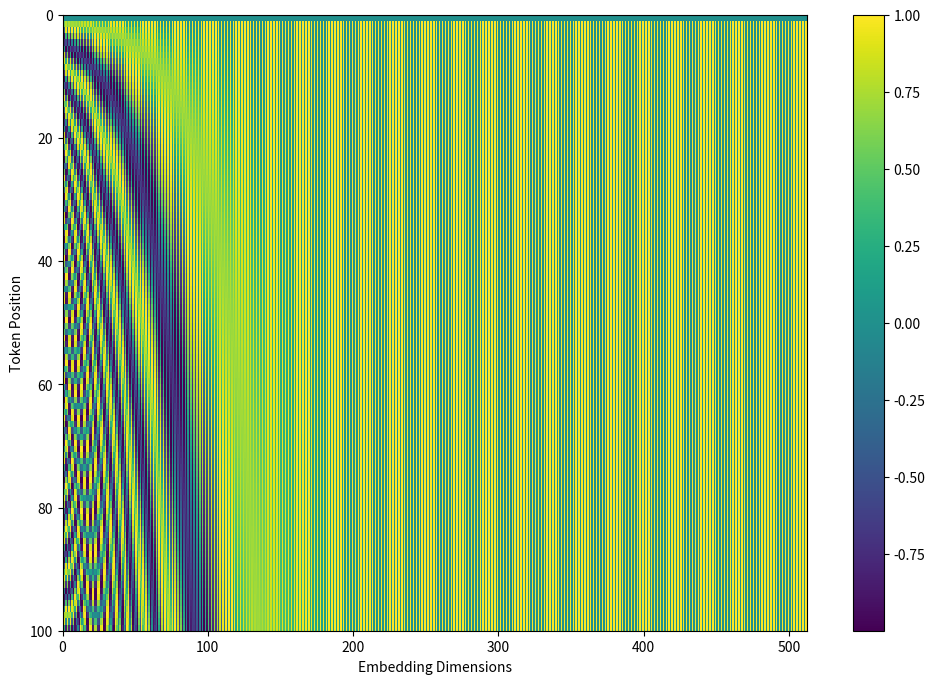

Write the Python code that produced this figure.
import math

import matplotlib.pyplot as plt
import numpy as np

d_pos_vec = 512
max_positions = 100
# keep dim 0 for padding token position encoding zero vector
position_enc = np.array([
    [pos / np.power(10000, 2*i/d_pos_vec) for i in range(d_pos_vec)]
    if pos != 0 else np.zeros(d_pos_vec) for pos in range(max_positions)])

position_enc[1:, 0::2] = np.sin(position_enc[1:, 0::2])  # dim 2i
position_enc[1:, 1::2] = np.cos(position_enc[1:, 1::2])  # dim 2i+1

n_tokens = 100
x = np.arange(0, n_tokens, 1)
pos_enc = position_enc[x]
print(pos_enc.shape)

plt.figure(figsize=(12, 8))
plt.pcolormesh(pos_enc, cmap='viridis')
plt.xlabel('Embedding Dimensions')
plt.xlim((0, d_pos_vec))
plt.ylim((n_tokens, 0))
plt.ylabel('Token Position')
plt.colorbar()
plt.show()
